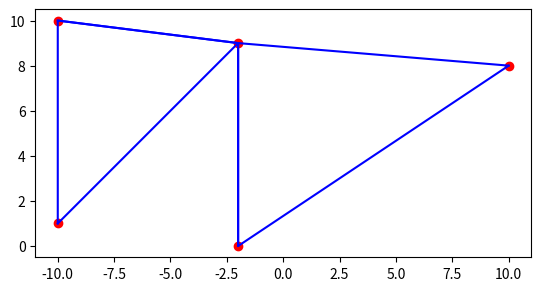

Source code (Python):
import matplotlib.pyplot as plt
import numpy as np
from scipy.spatial import Delaunay

# Заданные точки
points = np.array([[-10, 1], [-10, 10], [-2, 0], [-2, 9], [10, 8]])

# Построение триангуляции Делоне
tri = Delaunay(points)

# Визуализация точек
plt.scatter(points[:,0], points[:,1], color='red')

# Отрисовка триангулированных треугольников
for indices in tri.simplices:
    plt.plot(points[indices,0], points[indices,1], 'b-')

plt.gca().set_aspect('equal', adjustable='box')
plt.show()
